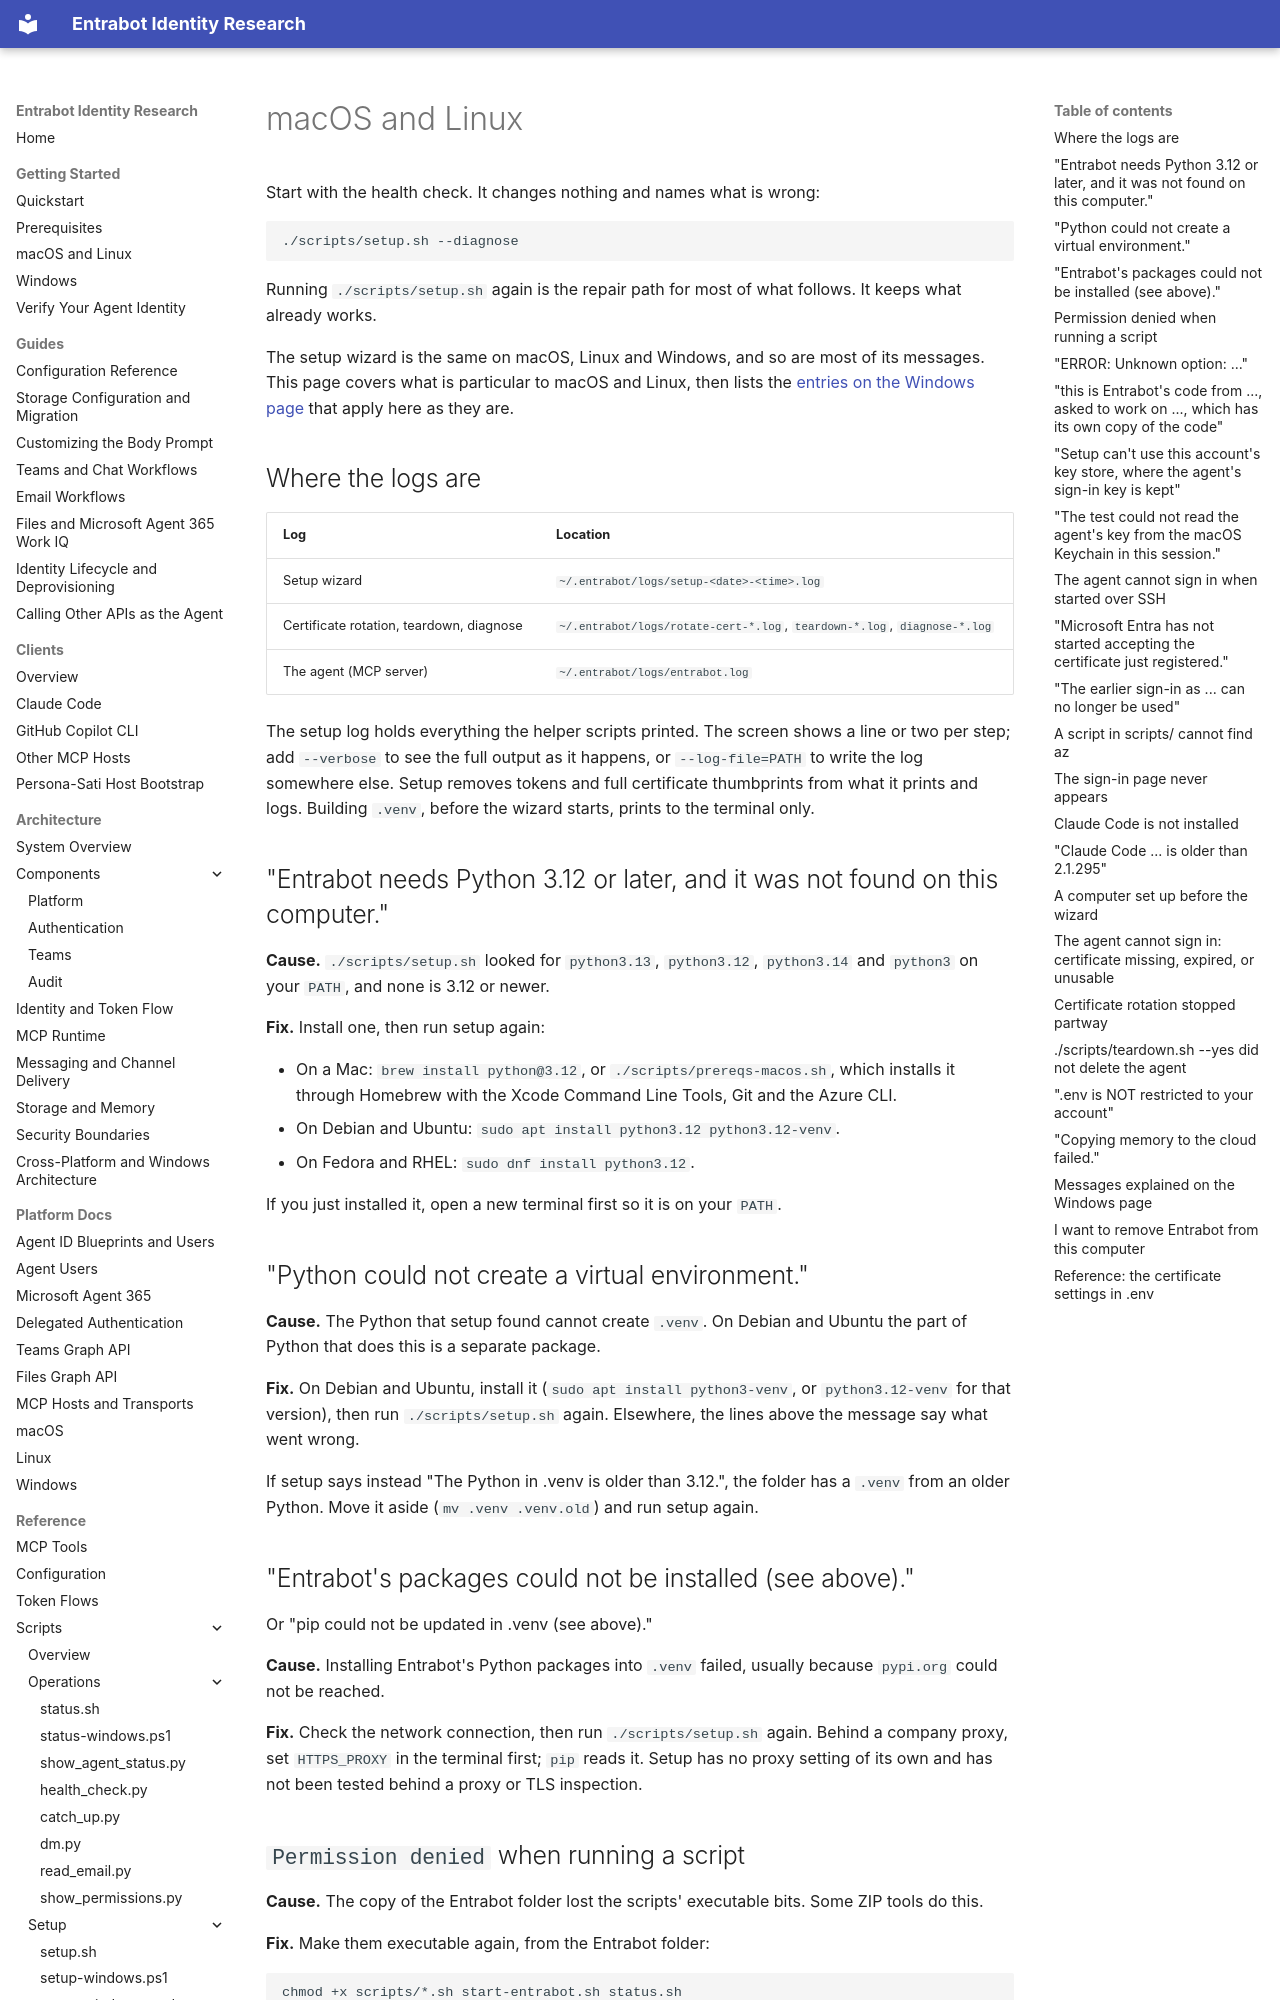

repository: microsoft/entrabot · page: troubleshooting/macos-linux/index.html · generator: mkdocs

# macOS and Linux

Start with the health check. It changes nothing and names what is wrong:

```bash
./scripts/setup.sh --diagnose
```

Running `./scripts/setup.sh` again is the repair path for most of what follows. It keeps what already works.

The setup wizard is the same on macOS, Linux and Windows, and so are most of its messages. This page covers what is particular to macOS and Linux, then lists the [entries on the Windows page](#messages-explained-on-the-windows-page) that apply here as they are.

## Where the logs are

| Log | Location |
|---|---|
| Setup wizard | `~/.entrabot/logs/setup-<date>-<time>.log` |
| Certificate rotation, teardown, diagnose | `~/.entrabot/logs/rotate-cert-*.log`, `teardown-*.log`, `diagnose-*.log` |
| The agent (MCP server) | `~/.entrabot/logs/entrabot.log` |

The setup log holds everything the helper scripts printed. The screen shows a line or two per step; add `--verbose` to see the full output as it happens, or `--log-file=PATH` to write the log somewhere else. Setup removes tokens and full certificate thumbprints from what it prints and logs. Building `.venv`, before the wizard starts, prints to the terminal only.

## "Entrabot needs Python 3.12 or later, and it was not found on this computer."

**Cause.** `./scripts/setup.sh` looked for `python3.13`, `python3.12`, `python3.14` and `python3` on your `PATH`, and none is 3.12 or newer.

**Fix.** Install one, then run setup again:

- On a Mac: `brew install python@3.12`, or `./scripts/prereqs-macos.sh`, which installs it through Homebrew with the Xcode Command Line Tools, Git and the Azure CLI.
- On Debian and Ubuntu: `sudo apt install python3.12 python3.12-venv`.
- On Fedora and RHEL: `sudo dnf install python3.12`.

If you just installed it, open a new terminal first so it is on your `PATH`.

## "Python could not create a virtual environment."

**Cause.** The Python that setup found cannot create `.venv`. On Debian and Ubuntu the part of Python that does this is a separate package.

**Fix.** On Debian and Ubuntu, install it (`sudo apt install python3-venv`, or `python3.12-venv` for that version), then run `./scripts/setup.sh` again. Elsewhere, the lines above the message say what went wrong.

If setup says instead "The Python in .venv is older than 3.12.", the folder has a `.venv` from an older Python. Move it aside (`mv .venv .venv.old`) and run setup again.

## "Entrabot's packages could not be installed (see above)."

Or "pip could not be updated in .venv (see above)."

**Cause.** Installing Entrabot's Python packages into `.venv` failed, usually because `pypi.org` could not be reached.

**Fix.** Check the network connection, then run `./scripts/setup.sh` again. Behind a company proxy, set `HTTPS_PROXY` in the terminal first; `pip` reads it. Setup has no proxy setting of its own and has not been tested behind a proxy or TLS inspection.

## `Permission denied` when running a script

**Cause.** The copy of the Entrabot folder lost the scripts' executable bits. Some ZIP tools do this.

**Fix.** Make them executable again, from the Entrabot folder:

```bash
chmod +x scripts/*.sh start-entrabot.sh status.sh
```

Or start a script through `bash`, for example `bash scripts/setup.sh`.

## "ERROR: Unknown option: ..."

Setup prints this, then its help, and exits with code 2. Nothing was changed.

**Cause.** An option that `./scripts/setup.sh` does not take, often an option with a value written with a space instead of `=` (`--use-blueprint APP_ID`). Earlier versions printed the help and exited 0 for an unknown option, so a script that passed one may have looked as if it worked.

**Fix.** Write values with `=`, for example `--use-blueprint=APP_ID` and `--with-upn-suffix=NAME`. `./scripts/setup.sh --help` lists every option.
